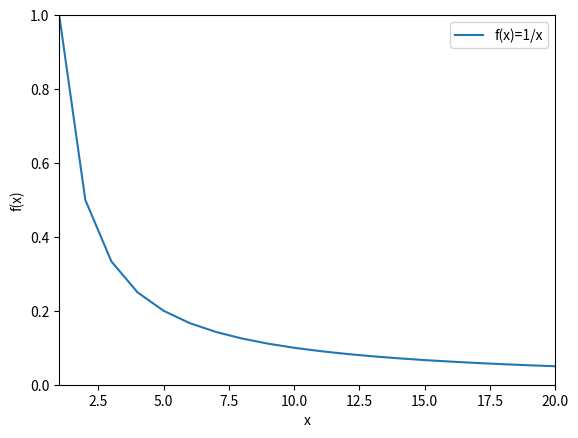

Write the Python code that produced this figure.
import numpy as np
import matplotlib.pyplot as plt

x = np.linspace(1, 20, 20)
print(x)
plt.plot(x, 1/x, label='f(x)=1/x')
plt.xlabel('x')
plt.ylabel('f(x)')
plt.legend()
plt.axis([1, len(x), 0, 1])
plt.show()
